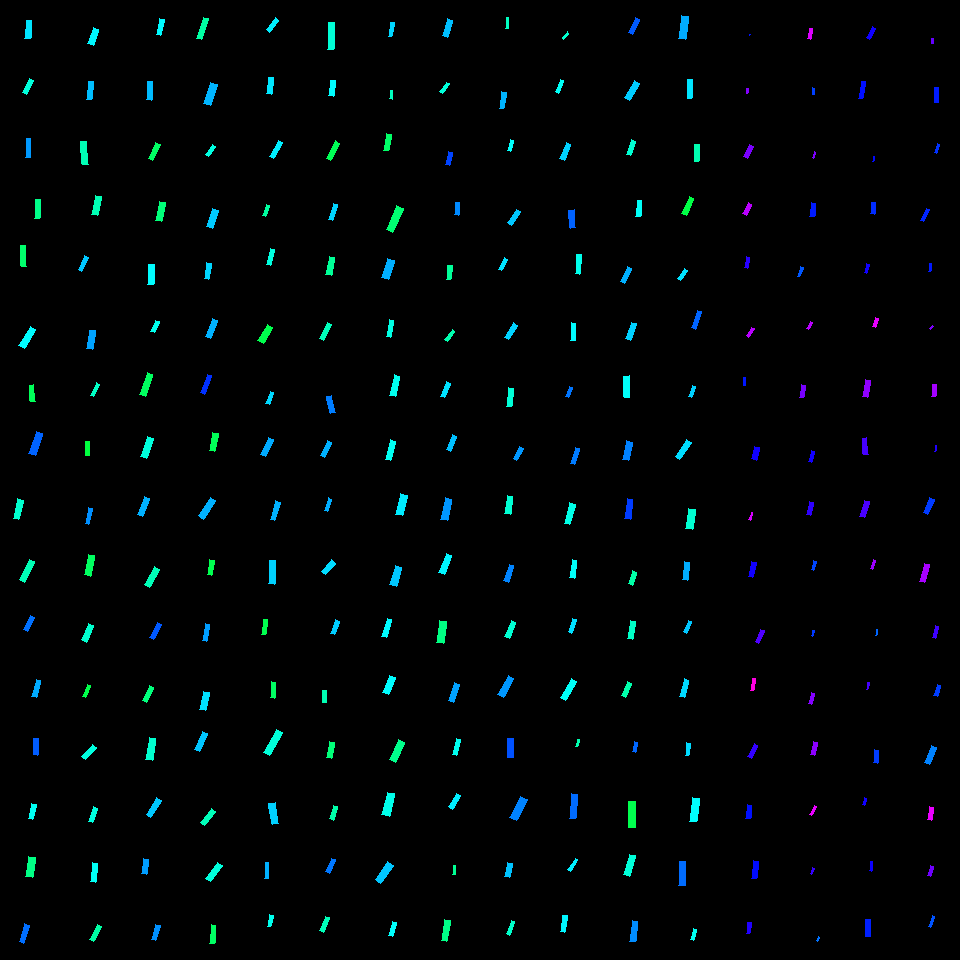

The data file committed next to this chart (first rows):
, angleRotated, color, length, logWidthLengthRatio, x, y, centerX, centerY, width, lengthRotatedProjectX, widthRotatedProjectX, lengthRotatedProjectY, widthRotatedProjectY, vertexRightBottom, vertexRightTop, vertexLeftBottom, vertexLeftTop
0, 1.651, 0.654, 1.61, -1.264, 749.8, 35.11, 750, 30, 0.4548, -0.1294, 0.4534, 1.604, -0.03656, (749, 35), (749, 35), (750, 34), (749, 34)
1, 1.715, 0.7528, 5.034, -1.283, 747.3, 91.28, 750, 90, 1.396, -0.723, 1.381, 4.982, -0.2005, (747, 93), (746, 93), (748, 88), (746, 88)
2, 2.001, 0.7468, 13.77, -1.129, 748.2, 151.6, 750, 150, 4.455, -5.744, 4.049, 12.52, -1.858, (747, 158), (743, 156), (753, 146), (749, 144)
3, 2.01, 0.7886, 12.35, -1.183, 747.2, 209.2, 750, 210, 3.782, -5.252, 3.423, 11.17, -1.609, (746, 215), (742, 213), (751, 204), (748, 202)
4, 1.76, 0.6922, 11.21, -1.231, 747.2, 262.4, 750, 270, 3.273, -2.111, 3.215, 11.01, -0.6163, (747, 268), (744, 267), (749, 257), (746, 256)
5, 2.163, 0.7873, 10.21, -1.306, 750.3, 332.2, 750, 330, 2.765, -5.695, 2.295, 8.471, -1.543, (748, 337), (746, 335), (754, 328), (751, 327)
6, 1.606, 0.6521, 8.073, -1.195, 744.6, 381.2, 750, 390, 2.444, -0.2816, 2.442, 8.068, -0.08523, (745, 385), (743, 385), (745, 377), (743, 377)
7, 1.824, 0.6775, 12.94, -1.004, 755.4, 453.2, 750, 450, 4.741, -3.245, 4.589, 12.53, -1.189, (756, 460), (751, 458), (759, 447), (754, 446)
8, 1.883, 0.8066, 7.584, -1.302, 750.8, 516.3, 750, 510, 2.063, -2.329, 1.964, 7.218, -0.6337, (750, 520), (748, 519), (752, 512), (751, 512)
9, 1.793, 0.678, 15.62, -1.223, 752.2, 569.3, 750, 570, 4.596, -3.449, 4.483, 15.23, -1.015, (752, 577), (748, 576), (756, 562), (751, 561)
10, 1.98, 0.7183, 13.5, -1.249, 759.8, 636.3, 750, 630, 3.873, -5.376, 3.552, 12.39, -1.542, (758, 643), (755, 641), (764, 630), (760, 629)
11, 1.764, 0.8529, 12.27, -1.22, 753, 684.6, 750, 690, 3.622, -2.357, 3.555, 12.04, -0.6956, (753, 690), (750, 690), (755, 678), (752, 678)
12, 2.026, 0.6997, 14.63, -1.33, 752.6, 751.1, 750, 750, 3.869, -6.431, 3.475, 13.15, -1.7, (751, 758), (747, 756), (757, 745), (754, 743)
13, 1.711, 0.6562, 13.42, -1.066, 748.7, 811.8, 750, 810, 4.621, -1.87, 4.576, 13.29, -0.6437, (750, 818), (745, 818), (751, 805), (747, 804)
14, 1.695, 0.6593, 17.81, -1.288, 755, 869.8, 750, 870, 4.91, -2.202, 4.872, 17.67, -0.6071, (756, 878), (751, 878), (758, 861), (753, 860)
15, 1.683, 0.6881, 10.76, -1.191, 748.9, 928, 750, 930, 3.27, -1.204, 3.249, 10.69, -0.366, (749, 933), (746, 933), (751, 922), (747, 922)
16, 1.764, 0.8109, 11.05, -1.377, 810.2, 33.83, 810, 30, 2.788, -2.127, 2.736, 10.85, -0.5366, (810, 39), (807, 38), (812, 28), (809, 28)
17, 1.673, 0.6255, 6.321, -1.207, 813.5, 91.22, 810, 90, 1.89, -0.6446, 1.88, 6.288, -0.1927, (814, 94), (812, 94), (814, 88), (812, 87)
18, 1.895, 0.7482, 6.003, -1.376, 814, 154.9, 810, 150, 1.517, -1.914, 1.438, 5.689, -0.4837, (813, 158), (812, 157), (815, 152), (814, 151)
19, 1.671, 0.6488, 13.59, -1.161, 812.6, 209.8, 810, 210, 4.253, -1.355, 4.232, 13.52, -0.4242, (814, 216), (809, 216), (815, 203), (811, 202)
20, 1.91, 0.6103, 10.19, -1.329, 800.2, 271.7, 810, 270, 2.699, -3.394, 2.545, 9.611, -0.8985, (799, 276), (797, 276), (803, 267), (800, 266)
21, 2.079, 0.7881, 8.56, -1.335, 809.6, 325.6, 810, 330, 2.253, -4.168, 1.968, 7.477, -1.097, (808, 329), (806, 328), (812, 322), (810, 321)
22, 1.746, 0.7452, 12.71, -1.131, 802.3, 391.1, 810, 390, 4.102, -2.22, 4.039, 12.51, -0.7168, (803, 397), (799, 397), (805, 385), (801, 384)
23, 1.878, 0.6787, 11.89, -1.297, 811.6, 456.4, 810, 450, 3.251, -3.59, 3.099, 11.34, -0.9816, (811, 462), (808, 461), (814, 451), (811, 450)
24, 1.784, 0.697, 13.67, -1.302, 810, 508.5, 810, 510, 3.718, -2.899, 3.633, 13.36, -0.7881, (810, 515), (806, 514), (813, 502), (809, 501)
25, 1.871, 0.6211, 8.756, -1.17, 813.9, 565.5, 810, 570, 2.717, -2.589, 2.596, 8.364, -0.8034, (813, 570), (811, 569), (816, 561), (813, 560)
26, 1.819, 0.6297, 5.324, -1.295, 812.8, 633.4, 810, 630, 1.458, -1.31, 1.414, 5.161, -0.3587, (812, 636), (811, 635), (814, 630), (812, 630)
27, 1.805, 0.7535, 10.71, -1.298, 811.7, 698.5, 810, 690, 2.925, -2.489, 2.845, 10.42, -0.6796, (811, 704), (808, 703), (814, 693), (811, 692)
28, 1.791, 0.759, 13.65, -1.18, 813.7, 748.5, 810, 750, 4.194, -2.976, 4.093, 13.32, -0.9145, (814, 755), (810, 754), (817, 742), (813, 741)
29, 2.031, 0.8193, 9.937, -1.392, 813, 810.1, 810, 810, 2.471, -4.412, 2.214, 8.904, -1.097, (811, 815), (809, 814), (816, 806), (814, 805)
30, 1.957, 0.7024, 6.304, -1.242, 812.3, 871.1, 810, 870, 1.822, -2.376, 1.687, 5.839, -0.6864, (811, 874), (810, 873), (814, 868), (812, 867)
31, 2.075, 0.5925, 4.285, -1.384, 817.7, 939.1, 810, 930, 1.073, -2.07, 0.9398, 3.752, -0.5185, (817, 941), (816, 940), (819, 937), (818, 936)
32, 2.078, 0.677, 12.29, -1.23, 871, 32.76, 870, 30, 3.593, -5.975, 3.14, 10.74, -1.746, (869, 39), (866, 37), (875, 28), (872, 26)
33, 1.705, 0.6571, 17.15, -1.441, 862.1, 89.84, 870, 90, 4.061, -2.302, 4.024, 17, -0.545, (862, 98), (858, 98), (865, 81), (861, 81)
34, 1.759, 0.6604, 5.323, -1.522, 873.8, 158.9, 870, 150, 1.162, -0.9974, 1.141, 5.228, -0.2177, (873, 161), (872, 161), (874, 156), (873, 156)
35, 1.663, 0.6383, 11.62, -1.198, 873.1, 208.3, 870, 210, 3.506, -1.075, 3.491, 11.57, -0.3243, (874, 214), (870, 213), (875, 202), (871, 202)
36, 1.847, 0.6778, 9.279, -1.243, 866.8, 268.5, 870, 270, 2.678, -2.535, 2.576, 8.926, -0.7315, (866, 273), (864, 272), (869, 264), (866, 263)
37, 1.892, 0.8192, 10.06, -1.331, 875.5, 322.6, 870, 330, 2.656, -3.178, 2.52, 9.543, -0.8392, (875, 327), (872, 326), (878, 318), (875, 317)
38, 1.735, 0.7608, 17.31, -1.276, 866.8, 388.5, 870, 390, 4.83, -2.829, 4.765, 17.07, -0.7894, (867, 397), (862, 396), (870, 380), (865, 379)
39, 1.508, 0.7125, 16.74, -1.345, 865.3, 446.3, 870, 450, 4.361, 1.048, 4.352, 16.71, 0.2729, (868, 454), (863, 454), (866, 437), (862, 438)
40, 1.881, 0.7154, 16.46, -1.316, 864.5, 508.9, 870, 510, 4.417, -5.025, 4.206, 15.68, -1.348, (864, 517), (859, 516), (869, 501), (864, 500)
41, 1.911, 0.7689, 9.383, -1.365, 873, 564.7, 870, 570, 2.395, -3.128, 2.258, 8.847, -0.7985, (872, 569), (870, 568), (875, 560), (873, 559)
42, 1.729, 0.6003, 6.004, -1.374, 876.5, 632.2, 870, 630, 1.519, -0.9475, 1.5, 5.929, -0.2398, (876, 635), (875, 635), (877, 629), (876, 629)
43, 1.828, 0.7127, 7.066, -1.248, 867.9, 686, 870, 690, 2.029, -1.8, 1.962, 6.833, -0.5167, (867, 689), (866, 689), (869, 682), (867, 682)
44, 1.65, 0.6269, 13.24, -1.117, 876.1, 756.5, 870, 750, 4.33, -1.043, 4.317, 13.19, -0.3412, (877, 763), (873, 762), (878, 750), (874, 749)
45, 1.848, 0.6791, 6.9, -1.446, 864.4, 801.5, 870, 810, 1.625, -1.887, 1.563, 6.637, -0.4442, (864, 805), (862, 804), (866, 798), (864, 797)
46, 1.662, 0.6743, 9.175, -1.197, 871, 866.4, 870, 870, 2.773, -0.84, 2.761, 9.136, -0.2539, (871, 871), (869, 870), (872, 861), (870, 861)
47, 1.545, 0.646, 17.37, -1.23, 867.8, 927.9, 870, 930, 5.077, 0.4485, 5.075, 17.36, 0.1311, (870, 936), (865, 936), (870, 919), (865, 919)
48, 1.582, 0.733, 5.231, -1.369, 932.6, 41.08, 930, 30, 1.331, -0.05752, 1.33, 5.231, -0.01463, (933, 43), (931, 43), (933, 38), (931, 38)
49, 1.617, 0.649, 14.9, -1.265, 936.5, 95.17, 930, 90, 4.206, -0.6909, 4.201, 14.88, -0.1951, (938, 102), (934, 102), (938, 87), (934, 87)
50, 1.845, 0.6346, 9.296, -1.423, 936.8, 148.3, 930, 150, 2.24, -2.517, 2.156, 8.949, -0.6064, (936, 153), (934, 152), (939, 144), (937, 143)
51, 2.028, 0.6426, 13.57, -1.364, 925.4, 215, 930, 210, 3.468, -5.993, 3.111, 12.17, -1.532, (923, 221), (920, 220), (929, 209), (926, 208)
52, 1.718, 0.6506, 8.107, -1.23, 930.1, 267.5, 930, 270, 2.369, -1.192, 2.343, 8.019, -0.3482, (930, 271), (928, 271), (931, 263), (929, 263)
53, 2.284, 0.7483, 4.126, -1.217, 931.4, 327.8, 930, 330, 1.222, -2.7, 0.9241, 3.12, -0.7998, (930, 329), (929, 328), (933, 326), (932, 325)
54, 1.66, 0.7751, 11.97, -1.083, 933.8, 390.6, 930, 390, 4.052, -1.072, 4.036, 11.92, -0.3629, (935, 396), (931, 396), (936, 384), (932, 384)
55, 1.733, 0.688, 6.013, -1.313, 935.4, 448.2, 930, 450, 1.618, -0.971, 1.597, 5.934, -0.2613, (935, 451), (934, 451), (936, 445), (935, 445)
56, 1.953, 0.6282, 16.38, -1.174, 928.7, 505.7, 930, 510, 5.064, -6.11, 4.699, 15.2, -1.889, (927, 514), (923, 512), (934, 499), (929, 497)
57, 1.8, 0.7771, 18.55, -1.251, 924.5, 573.1, 930, 570, 5.307, -4.208, 5.169, 18.06, -1.204, (924, 582), (919, 581), (929, 564), (924, 563)
58, 1.788, 0.7076, 12.62, -1.267, 935.5, 631.8, 930, 630, 3.554, -2.722, 3.471, 12.32, -0.7666, (935, 638), (932, 637), (938, 626), (935, 625)
59, 1.866, 0.6267, 11.85, -1.231, 937.2, 690.4, 930, 690, 3.458, -3.448, 3.309, 11.34, -1.006, (937, 696), (933, 695), (940, 685), (937, 684)
... 196 more rows
